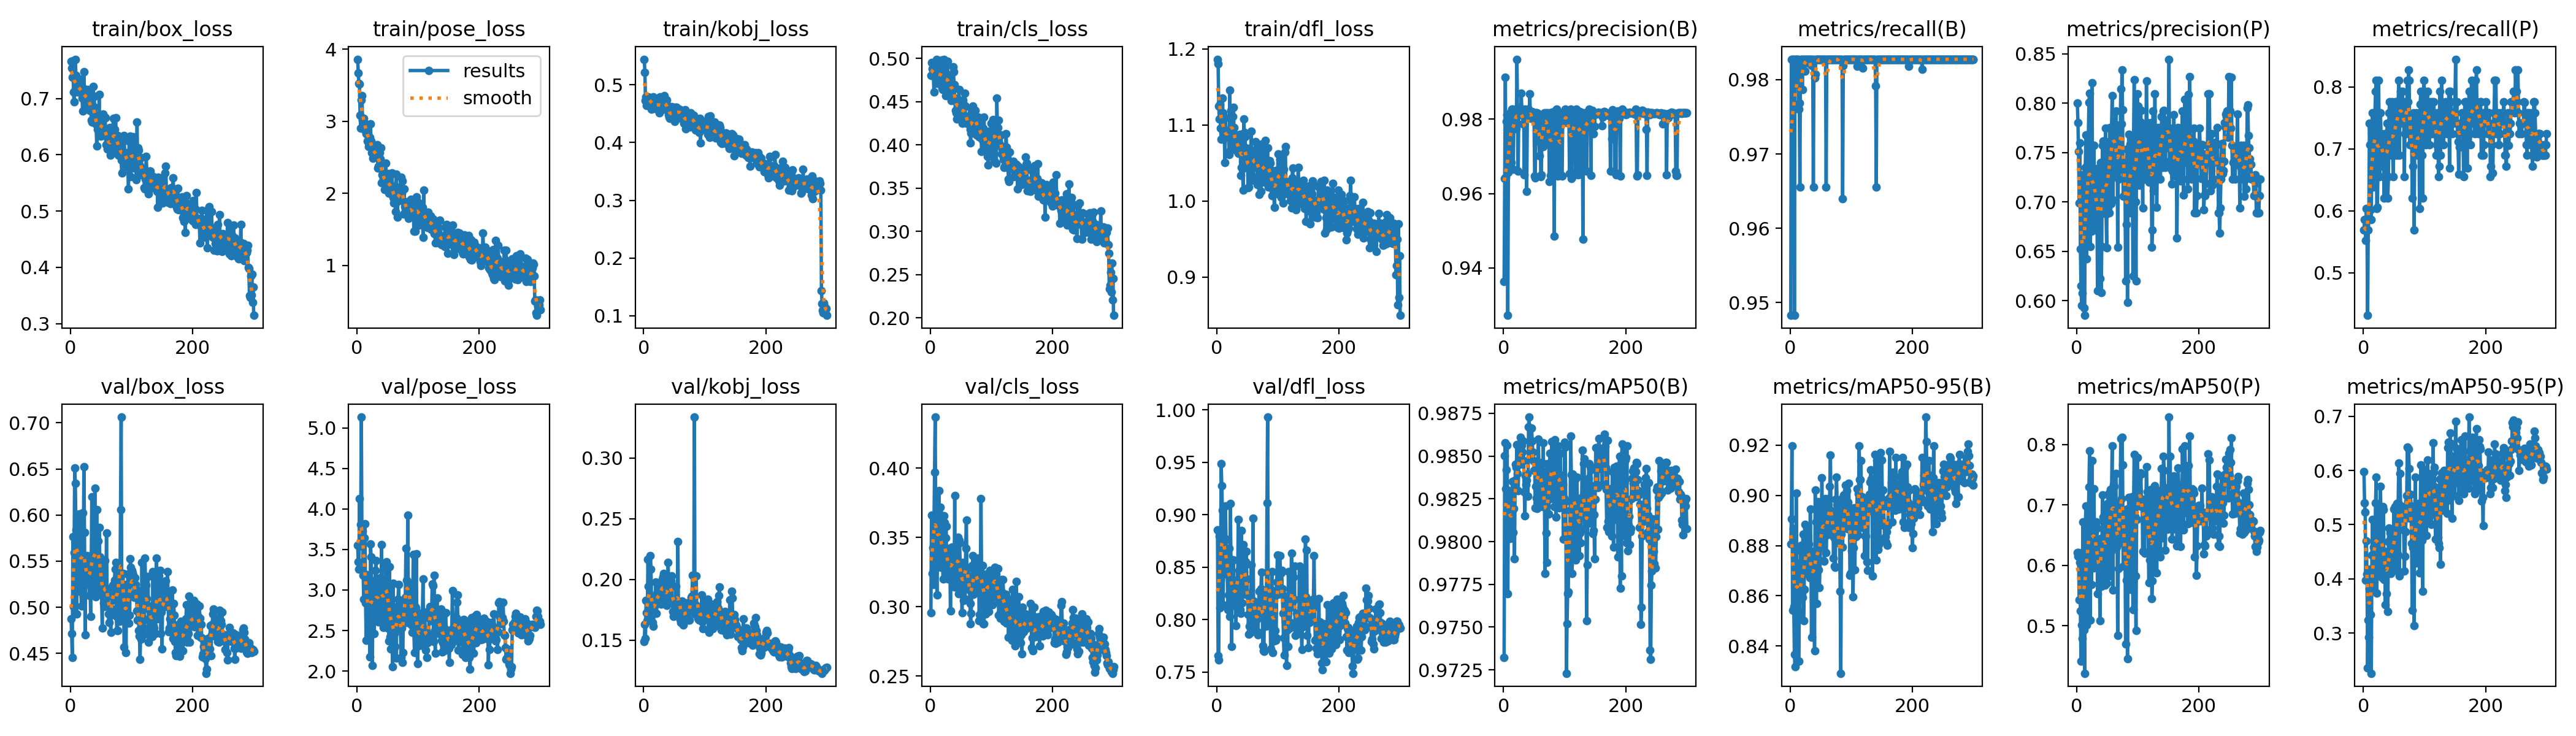

Source data for this figure (header and first rows):
epoch, train/box_loss, train/pose_loss, train/kobj_loss, train/cls_loss, train/dfl_loss, metrics/precision(B), metrics/recall(B), metrics/mAP50(B), metrics/mAP50-95(B), metrics/precision(P), metrics/recall(P), metrics/mAP50(P), metrics/mAP50-95(P), val/box_loss, val/pose_loss, val/kobj_loss, val/cls_loss, val/dfl_loss, lr/pg0, lr/pg1, lr/pg2
1, 0.7662, 3.86, 0.5444, 0.4805, 1.186, 0.9364, 0.9483, 0.9732, 0.8807, 0.8003, 0.569, 0.6212, 0.5982, 0.4875, 3.55, 0.1488, 0.2956, 0.8859, 0.00032, 0.00032, 0.00032
2, 0.7537, 3.669, 0.5215, 0.4949, 1.181, 0.964, 0.9828, 0.985, 0.8906, 0.7803, 0.5862, 0.6155, 0.5406, 0.4712, 3.346, 0.1631, 0.3659, 0.7658, 0.0006578, 0.0006578, 0.0006578
3, 0.7379, 3.522, 0.4726, 0.4881, 1.125, 0.9913, 0.9828, 0.9858, 0.9199, 0.7508, 0.5862, 0.6217, 0.5226, 0.4459, 3.257, 0.1515, 0.3241, 0.7615, 0.0009934, 0.0009934, 0.0009934
4, 0.7674, 3.515, 0.4791, 0.4939, 1.107, 0.9643, 0.9828, 0.9831, 0.8541, 0.6991, 0.5517, 0.5436, 0.398, 0.5764, 4.132, 0.1829, 0.3425, 0.88, 0.001327, 0.001327, 0.001327
5, 0.7112, 3.082, 0.4641, 0.4805, 1.127, 0.9793, 0.9828, 0.9842, 0.8868, 0.7598, 0.6035, 0.6054, 0.4694, 0.5006, 3.543, 0.1728, 0.3161, 0.8113, 0.001658, 0.001658, 0.001658
6, 0.6935, 2.906, 0.4688, 0.461, 1.096, 0.9811, 0.9828, 0.9856, 0.8556, 0.6522, 0.569, 0.5245, 0.4084, 0.5594, 3.811, 0.1662, 0.3547, 0.838, 0.001967, 0.001967, 0.001967
7, 0.7137, 3.297, 0.4783, 0.4849, 1.081, 0.9273, 0.9483, 0.9769, 0.8367, 0.6148, 0.431, 0.442, 0.2357, 0.6513, 5.134, 0.2167, 0.3971, 0.9487, 0.00196, 0.00196, 0.00196
8, 0.7697, 3.35, 0.4788, 0.4903, 1.096, 0.9656, 0.9828, 0.9822, 0.8317, 0.5953, 0.569, 0.5015, 0.3241, 0.6341, 3.615, 0.1943, 0.4367, 0.9277, 0.001954, 0.001954, 0.001954
9, 0.7412, 3.01, 0.4749, 0.4791, 1.136, 0.981, 0.9828, 0.983, 0.8596, 0.6075, 0.5862, 0.4789, 0.2924, 0.5842, 3.729, 0.18, 0.3576, 0.9042, 0.001947, 0.001947, 0.001947
10, 0.7217, 2.995, 0.4762, 0.4989, 1.116, 0.9815, 0.9828, 0.9823, 0.9008, 0.7272, 0.7414, 0.6716, 0.382, 0.493, 3.183, 0.1682, 0.3306, 0.8141, 0.001941, 0.001941, 0.001941
11, 0.7114, 3.038, 0.4746, 0.4711, 1.087, 0.9813, 0.9828, 0.9802, 0.8731, 0.7057, 0.7069, 0.6222, 0.418, 0.5305, 2.884, 0.2198, 0.3086, 0.8595, 0.001934, 0.001934, 0.001934
12, 0.7138, 2.961, 0.471, 0.484, 1.094, 0.9808, 0.9828, 0.9805, 0.8651, 0.5925, 0.6017, 0.4939, 0.3345, 0.5752, 3.644, 0.2082, 0.3414, 0.8745, 0.001927, 0.001927, 0.001927
13, 0.7223, 2.877, 0.4577, 0.4804, 1.05, 0.9683, 0.9828, 0.9806, 0.8723, 0.5851, 0.5862, 0.4216, 0.2258, 0.5195, 3.821, 0.1787, 0.3411, 0.8498, 0.001921, 0.001921, 0.001921
14, 0.7116, 2.962, 0.4738, 0.4785, 1.109, 0.9826, 0.976, 0.9823, 0.834, 0.7349, 0.7241, 0.6605, 0.4433, 0.6009, 2.841, 0.1732, 0.3839, 0.9082, 0.001914, 0.001914, 0.001914
15, 0.7187, 2.824, 0.4591, 0.4788, 1.085, 0.9827, 0.9768, 0.9835, 0.8526, 0.7675, 0.7586, 0.6981, 0.5098, 0.5963, 2.38, 0.1647, 0.3668, 0.8766, 0.001908, 0.001908, 0.001908
16, 0.7347, 2.938, 0.4787, 0.4902, 1.087, 0.9665, 0.9655, 0.9805, 0.8538, 0.6425, 0.6379, 0.5013, 0.3845, 0.5601, 3.188, 0.1613, 0.3718, 0.8581, 0.001901, 0.001901, 0.001901
17, 0.7207, 2.727, 0.4611, 0.4758, 1.084, 0.9793, 0.9828, 0.9819, 0.8779, 0.7044, 0.7069, 0.6109, 0.4581, 0.5165, 2.829, 0.1767, 0.3286, 0.843, 0.001894, 0.001894, 0.001894
18, 0.7112, 2.798, 0.4638, 0.4978, 1.089, 0.9791, 0.9828, 0.979, 0.8801, 0.6772, 0.6897, 0.5777, 0.4229, 0.5017, 2.919, 0.1723, 0.3413, 0.8095, 0.001888, 0.001888, 0.001888
19, 0.7008, 2.651, 0.4588, 0.4653, 1.091, 0.9797, 0.9828, 0.9836, 0.8609, 0.7665, 0.7586, 0.6783, 0.4742, 0.5369, 2.379, 0.1855, 0.3455, 0.8239, 0.001881, 0.001881, 0.001881
20, 0.6774, 2.671, 0.4708, 0.4638, 1.061, 0.9827, 0.9787, 0.9845, 0.8593, 0.801, 0.7931, 0.7299, 0.5401, 0.6025, 2.713, 0.1977, 0.3311, 0.868, 0.001875, 0.001875, 0.001875
21, 0.7177, 2.78, 0.4588, 0.4897, 1.145, 0.9773, 0.9828, 0.9843, 0.8846, 0.8102, 0.8103, 0.7894, 0.5875, 0.5333, 2.175, 0.172, 0.3202, 0.8034, 0.001868, 0.001868, 0.001868
22, 0.7469, 2.96, 0.4662, 0.499, 1.067, 0.9961, 0.9828, 0.9857, 0.8501, 0.6551, 0.6035, 0.5092, 0.3742, 0.6521, 3.568, 0.1885, 0.3655, 0.9108, 0.001861, 0.001861, 0.001861
23, 0.7051, 2.725, 0.4639, 0.4814, 1.119, 0.9812, 0.9828, 0.984, 0.8625, 0.674, 0.6059, 0.6124, 0.4527, 0.581, 3.411, 0.1799, 0.3609, 0.8575, 0.001855, 0.001855, 0.001855
24, 0.6839, 2.563, 0.4713, 0.4639, 1.086, 0.966, 0.9812, 0.983, 0.8883, 0.6703, 0.6724, 0.5689, 0.4085, 0.4703, 2.997, 0.1968, 0.3267, 0.7746, 0.001848, 0.001848, 0.001848
25, 0.6908, 2.562, 0.4708, 0.4568, 1.08, 0.9818, 0.9828, 0.9846, 0.8733, 0.8204, 0.8103, 0.7735, 0.534, 0.5283, 2.067, 0.1881, 0.3496, 0.8329, 0.001842, 0.001842, 0.001842
26, 0.6996, 2.485, 0.4516, 0.4725, 1.111, 0.9816, 0.9828, 0.9852, 0.8798, 0.706, 0.7069, 0.623, 0.4351, 0.5257, 2.864, 0.18, 0.3582, 0.8164, 0.001835, 0.001835, 0.001835
27, 0.7093, 2.62, 0.4795, 0.4814, 1.123, 0.982, 0.9828, 0.9845, 0.8785, 0.6778, 0.6552, 0.5954, 0.4091, 0.5562, 3.112, 0.1826, 0.3248, 0.8567, 0.001828, 0.001828, 0.001828
28, 0.716, 2.603, 0.4616, 0.4963, 1.097, 0.9813, 0.9828, 0.9861, 0.8871, 0.7574, 0.7586, 0.7267, 0.5712, 0.5333, 2.465, 0.1969, 0.3217, 0.8298, 0.001822, 0.001822, 0.001822
29, 0.7116, 2.553, 0.4575, 0.4799, 1.067, 0.987, 0.9828, 0.9858, 0.8686, 0.7241, 0.7241, 0.6544, 0.4961, 0.5334, 2.737, 0.1799, 0.3203, 0.8156, 0.001815, 0.001815, 0.001815
30, 0.6921, 2.543, 0.4567, 0.4701, 1.072, 0.9828, 0.9823, 0.9856, 0.8806, 0.7296, 0.6897, 0.6334, 0.4154, 0.5531, 3.244, 0.1972, 0.3381, 0.8378, 0.001809, 0.001809, 0.001809
31, 0.6791, 2.55, 0.4683, 0.4598, 1.075, 0.9818, 0.9828, 0.9852, 0.8762, 0.6714, 0.6724, 0.609, 0.4017, 0.5126, 3.361, 0.2003, 0.3421, 0.7946, 0.001802, 0.001802, 0.001802
32, 0.6879, 2.619, 0.4601, 0.4723, 1.066, 0.9787, 0.9828, 0.9859, 0.8673, 0.7171, 0.7069, 0.6718, 0.5332, 0.533, 2.723, 0.2022, 0.3373, 0.8124, 0.001795, 0.001795, 0.001795
33, 0.7096, 2.675, 0.4726, 0.4737, 1.087, 0.9818, 0.9828, 0.9848, 0.8945, 0.712, 0.7069, 0.6617, 0.5274, 0.4902, 2.676, 0.2048, 0.297, 0.8376, 0.001789, 0.001789, 0.001789
34, 0.6614, 2.35, 0.4816, 0.4511, 1.077, 0.965, 0.9828, 0.9829, 0.8778, 0.6101, 0.6207, 0.5527, 0.3986, 0.5415, 3.022, 0.1837, 0.3308, 0.8369, 0.001782, 0.001782, 0.001782
35, 0.6582, 2.38, 0.471, 0.4541, 1.062, 0.9827, 0.9819, 0.9815, 0.8435, 0.7344, 0.7241, 0.6302, 0.4512, 0.6196, 2.608, 0.1907, 0.3432, 0.8955, 0.001776, 0.001776, 0.001776
36, 0.6798, 2.361, 0.459, 0.4562, 1.082, 0.9825, 0.9828, 0.9839, 0.875, 0.7034, 0.6897, 0.5694, 0.3523, 0.5572, 2.911, 0.1822, 0.3276, 0.8472, 0.001769, 0.001769, 0.001769
37, 0.7215, 2.564, 0.4706, 0.4903, 1.069, 0.9811, 0.9828, 0.9833, 0.8698, 0.7228, 0.7241, 0.6216, 0.4063, 0.5478, 3.101, 0.1801, 0.3283, 0.8435, 0.001762, 0.001762, 0.001762
38, 0.6856, 2.476, 0.4739, 0.4842, 1.088, 0.9606, 0.9655, 0.9836, 0.869, 0.6226, 0.6552, 0.5087, 0.3722, 0.5386, 3.15, 0.1785, 0.3382, 0.8095, 0.001756, 0.001756, 0.001756
39, 0.704, 2.63, 0.4566, 0.4695, 1.034, 0.9813, 0.9828, 0.984, 0.8713, 0.7401, 0.7414, 0.6445, 0.4456, 0.5171, 2.607, 0.1859, 0.3142, 0.8058, 0.001749, 0.001749, 0.001749
40, 0.6707, 2.149, 0.4621, 0.454, 1.044, 0.9827, 0.9803, 0.9827, 0.838, 0.6081, 0.6207, 0.5651, 0.34, 0.6289, 3.561, 0.2142, 0.38, 0.885, 0.001743, 0.001743, 0.001743
41, 0.6546, 2.258, 0.4487, 0.4401, 1.081, 0.9827, 0.9807, 0.9867, 0.9021, 0.655, 0.6547, 0.602, 0.4693, 0.5114, 3.092, 0.1954, 0.3142, 0.8161, 0.001736, 0.001736, 0.001736
42, 0.6597, 2.272, 0.4437, 0.4374, 1.043, 0.9809, 0.9828, 0.9873, 0.8893, 0.7572, 0.7586, 0.717, 0.4937, 0.5516, 2.641, 0.1844, 0.3235, 0.8415, 0.001729, 0.001729, 0.001729
43, 0.616, 2.206, 0.442, 0.4299, 1.015, 0.9868, 0.9828, 0.9859, 0.8568, 0.7615, 0.7759, 0.6799, 0.4402, 0.6056, 2.537, 0.2001, 0.3315, 0.8718, 0.001723, 0.001723, 0.001723
44, 0.6447, 2.149, 0.4474, 0.4421, 1.107, 0.9805, 0.9828, 0.985, 0.8794, 0.7393, 0.7414, 0.6598, 0.4846, 0.5483, 2.63, 0.1971, 0.3309, 0.846, 0.001716, 0.001716, 0.001716
45, 0.6486, 2.058, 0.4521, 0.4479, 1.09, 0.9802, 0.9828, 0.985, 0.8753, 0.7044, 0.7069, 0.6321, 0.4101, 0.5722, 3.067, 0.1988, 0.35, 0.8564, 0.00171, 0.00171, 0.00171
46, 0.6457, 2.217, 0.4622, 0.4478, 1.085, 0.9816, 0.9828, 0.9866, 0.8975, 0.6942, 0.6897, 0.5672, 0.4418, 0.5198, 3.115, 0.2027, 0.3094, 0.8242, 0.001703, 0.001703, 0.001703
47, 0.7066, 2.417, 0.4455, 0.4642, 1.07, 0.9819, 0.9828, 0.9859, 0.8703, 0.7745, 0.7759, 0.6946, 0.4564, 0.5866, 3.248, 0.1824, 0.3479, 0.8551, 0.001696, 0.001696, 0.001696
48, 0.6436, 2.09, 0.4494, 0.4462, 1.048, 0.9811, 0.9828, 0.9852, 0.8632, 0.6878, 0.6897, 0.607, 0.4335, 0.5549, 3.348, 0.1734, 0.346, 0.8649, 0.00169, 0.00169, 0.00169
49, 0.6333, 2.109, 0.4482, 0.4341, 1.052, 0.9808, 0.9828, 0.9847, 0.8741, 0.6537, 0.6552, 0.5702, 0.4289, 0.5534, 3.292, 0.1695, 0.3302, 0.8385, 0.001683, 0.001683, 0.001683
50, 0.6569, 2.081, 0.4609, 0.4382, 1.057, 0.9802, 0.9828, 0.9842, 0.8797, 0.7563, 0.7586, 0.7023, 0.5282, 0.5453, 2.527, 0.1811, 0.3191, 0.8245, 0.001677, 0.001677, 0.001677
51, 0.6438, 2.271, 0.4369, 0.4356, 1.018, 0.9647, 0.9828, 0.9847, 0.8847, 0.6939, 0.7069, 0.6195, 0.4179, 0.5133, 2.877, 0.1782, 0.3173, 0.8046, 0.00167, 0.00167, 0.00167
52, 0.6336, 2.003, 0.4475, 0.4253, 1.019, 0.9642, 0.9828, 0.982, 0.907, 0.7608, 0.7759, 0.7188, 0.5331, 0.4776, 2.372, 0.1789, 0.2957, 0.7864, 0.001663, 0.001663, 0.001663
53, 0.6728, 2.229, 0.4615, 0.4517, 1.069, 0.9816, 0.9828, 0.9832, 0.8882, 0.6888, 0.6897, 0.5828, 0.416, 0.5229, 3.291, 0.1945, 0.3319, 0.7937, 0.001657, 0.001657, 0.001657
54, 0.6434, 2.127, 0.4606, 0.4468, 1.054, 0.9817, 0.9828, 0.9825, 0.891, 0.775, 0.7759, 0.7129, 0.5277, 0.5046, 2.424, 0.1723, 0.3046, 0.7872, 0.00165, 0.00165, 0.00165
55, 0.6371, 2.068, 0.4426, 0.4269, 1.04, 0.9816, 0.9828, 0.9819, 0.8893, 0.7749, 0.7759, 0.7256, 0.5385, 0.5005, 2.275, 0.1793, 0.3272, 0.7971, 0.001644, 0.001644, 0.001644
56, 0.6667, 2.006, 0.4592, 0.4596, 1.091, 0.9815, 0.9828, 0.9846, 0.8738, 0.6983, 0.6897, 0.6237, 0.446, 0.5509, 3.067, 0.231, 0.3186, 0.8522, 0.001637, 0.001637, 0.001637
57, 0.6658, 2.287, 0.4445, 0.4445, 1.027, 0.9814, 0.9828, 0.986, 0.8906, 0.7746, 0.7759, 0.719, 0.5401, 0.5069, 2.642, 0.1725, 0.3054, 0.7923, 0.00163, 0.00163, 0.00163
58, 0.6173, 2.076, 0.4575, 0.4254, 1.051, 0.9742, 0.9828, 0.9846, 0.8988, 0.8076, 0.8103, 0.7981, 0.6137, 0.5099, 2.057, 0.1792, 0.3422, 0.8005, 0.001624, 0.001624, 0.001624
59, 0.641, 1.939, 0.4508, 0.4248, 1.032, 0.9701, 0.9655, 0.9843, 0.8772, 0.7017, 0.6897, 0.5597, 0.4058, 0.5808, 3.081, 0.1784, 0.3627, 0.8967, 0.001617, 0.001617, 0.001617
60, 0.6105, 1.87, 0.4571, 0.4257, 1.044, 0.9804, 0.9828, 0.9826, 0.8858, 0.774, 0.7759, 0.7339, 0.5947, 0.5146, 2.257, 0.1673, 0.3277, 0.8179, 0.001611, 0.001611, 0.001611
... 240 more rows
